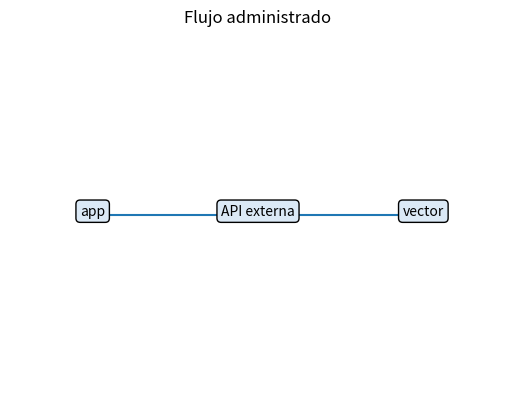

Recreate this plot in Python.
import matplotlib.pyplot as plt
for y,label in enumerate(["app","API externa","vector"]):plt.text(y,0,label,ha="center",bbox={"boxstyle":"round","fc":"#dbe9f6"})
plt.plot([0,1,2],[0,0,0],"->");plt.xlim(-.5,2.5);plt.ylim(-1,1);plt.axis("off");plt.title("Flujo administrado");plt.show()

flow={"api":["app","red","proveedor"],"local":["app","CPU/GPU","modelo"]};print(flow)
